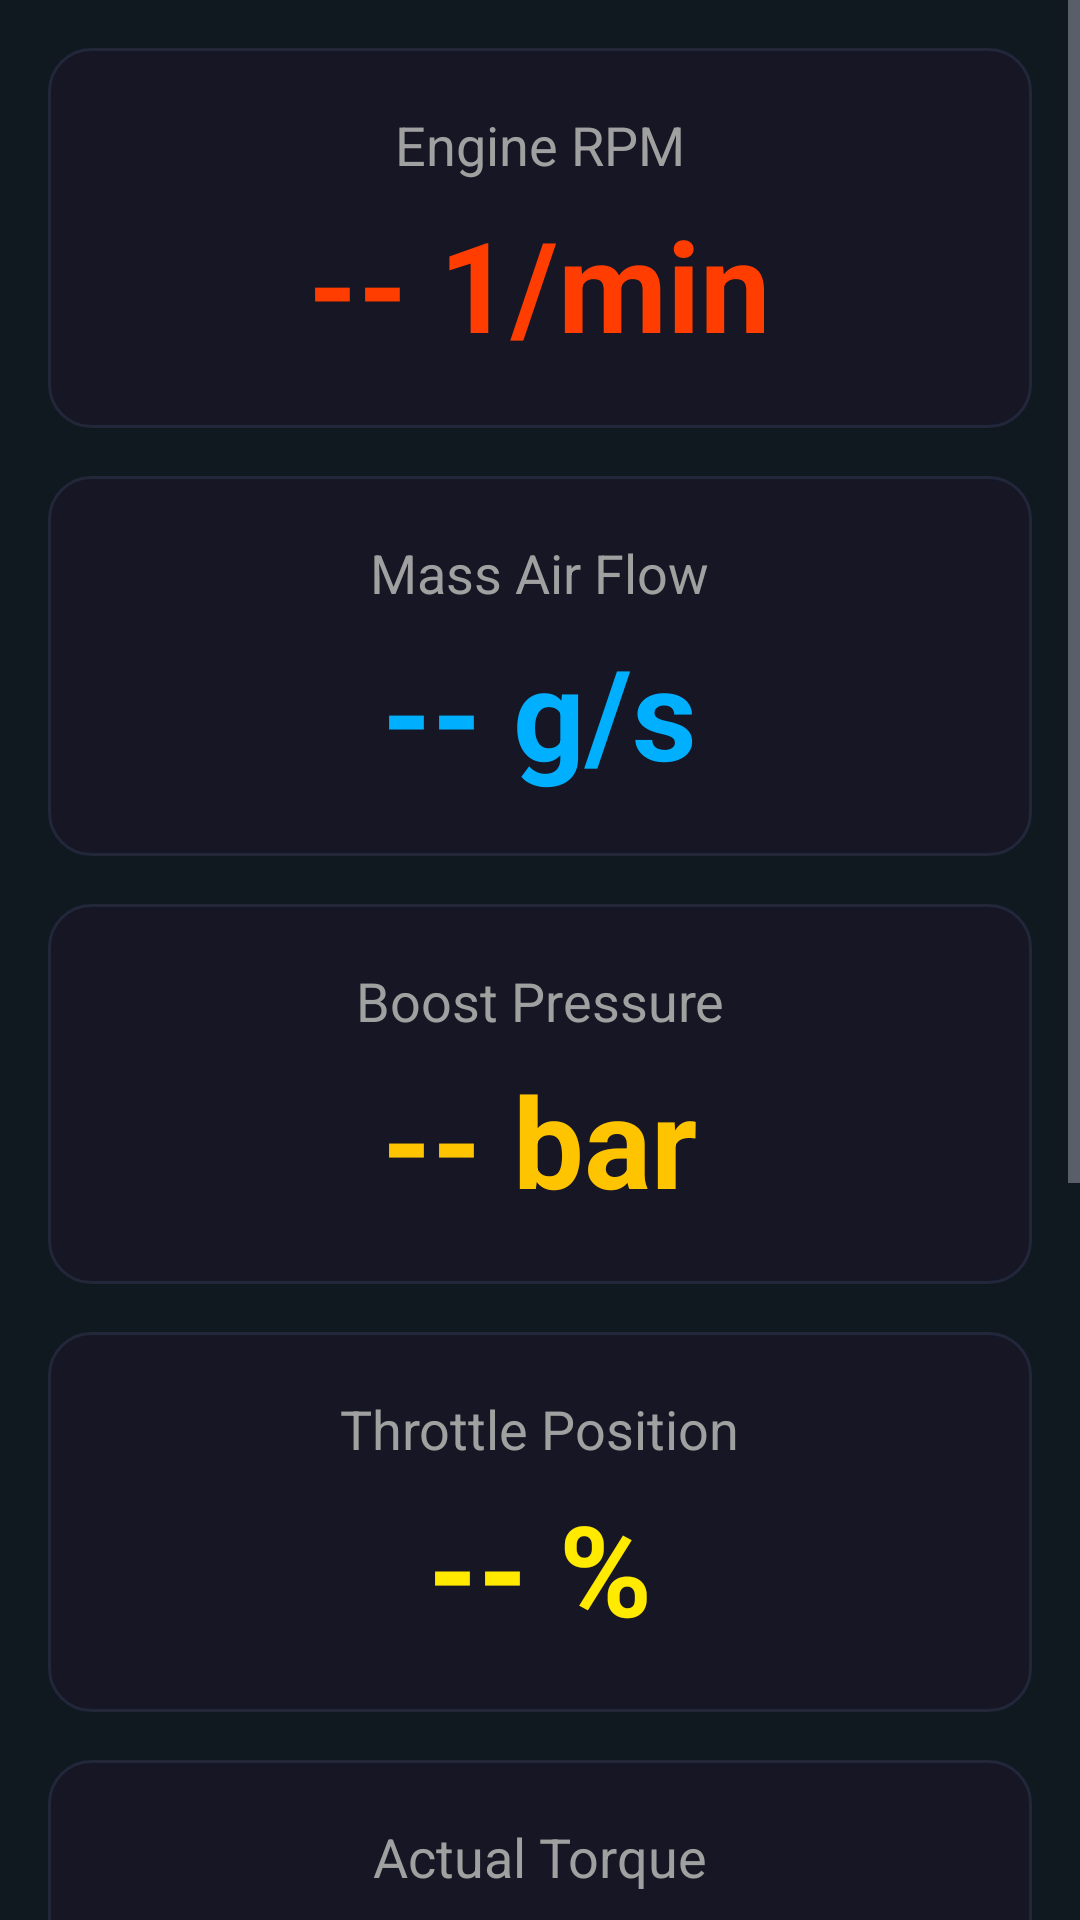

The Android layout XML behind this screen, and the referenced resources:
<!-- AndroidManifest.xml: application theme Theme.OBD -->
<!-- res/layout/layout_enginecontrol.xml -->
<?xml version="1.0" encoding="utf-8"?>
<ScrollView xmlns:android="http://schemas.android.com/apk/res/android"
    android:layout_width="match_parent"
    android:layout_height="match_parent"
    android:background="#101820">

    <LinearLayout
        android:layout_width="match_parent"
        android:layout_height="wrap_content"
        android:orientation="vertical"
        android:padding="16dp"
        android:gravity="center_horizontal">

        
        <LinearLayout
            android:id="@+id/cardRpm"
            android:layout_width="match_parent"
            android:layout_height="wrap_content"
            android:background="@drawable/card_bg"
            android:orientation="vertical"
            android:padding="20dp"
            android:layout_marginBottom="16dp">

            <TextView
                android:layout_width="wrap_content"
                android:layout_height="wrap_content"
                android:text="Engine RPM"
                android:textSize="18sp"
                android:textColor="#A0A0A0"
                android:layout_gravity="center_horizontal" />

            <TextView
                android:id="@+id/tvRpm"
                android:layout_width="wrap_content"
                android:layout_height="wrap_content"
                android:text="-- 1/min"
                android:textSize="42sp"
                android:textStyle="bold"
                android:textColor="#FF3D00"
                android:layout_gravity="center_horizontal"
                android:paddingTop="6dp" />
        </LinearLayout>

        
        <LinearLayout
            android:id="@+id/cardMassAirFlow"
            android:layout_width="match_parent"
            android:layout_height="wrap_content"
            android:background="@drawable/card_bg"
            android:orientation="vertical"
            android:padding="20dp"
            android:layout_marginBottom="16dp">

            <TextView
                android:layout_width="wrap_content"
                android:layout_height="wrap_content"
                android:text="Mass Air Flow"
                android:textSize="18sp"
                android:textColor="#A0A0A0"
                android:layout_gravity="center_horizontal" />

            <TextView
                android:id="@+id/tvMassAirFlow"
                android:layout_width="wrap_content"
                android:layout_height="wrap_content"
                android:text="-- g/s"
                android:textSize="42sp"
                android:textStyle="bold"
                android:textColor="#00B0FF"
                android:layout_gravity="center_horizontal"
                android:paddingTop="6dp" />
        </LinearLayout>

        
        <LinearLayout
            android:id="@+id/cardBoost"
            android:layout_width="match_parent"
            android:layout_height="wrap_content"
            android:background="@drawable/card_bg"
            android:orientation="vertical"
            android:padding="20dp"
            android:layout_marginBottom="16dp">

            <TextView
                android:layout_width="wrap_content"
                android:layout_height="wrap_content"
                android:text="Boost Pressure"
                android:textSize="18sp"
                android:textColor="#A0A0A0"
                android:layout_gravity="center_horizontal" />

            <TextView
                android:id="@+id/tvBoost"
                android:layout_width="wrap_content"
                android:layout_height="wrap_content"
                android:text="-- bar"
                android:textSize="42sp"
                android:textStyle="bold"
                android:textColor="#FFC400"
                android:layout_gravity="center_horizontal"
                android:paddingTop="6dp" />
        </LinearLayout>

        
        <LinearLayout
            android:id="@+id/cardThrottle"
            android:layout_width="match_parent"
            android:layout_height="wrap_content"
            android:background="@drawable/card_bg"
            android:orientation="vertical"
            android:padding="20dp"
            android:layout_marginBottom="16dp">

            <TextView
                android:layout_width="wrap_content"
                android:layout_height="wrap_content"
                android:text="Throttle Position"
                android:textSize="18sp"
                android:textColor="#A0A0A0"
                android:layout_gravity="center_horizontal" />

            <TextView
                android:id="@+id/tvThrottle"
                android:layout_width="wrap_content"
                android:layout_height="wrap_content"
                android:text="-- %"
                android:textSize="42sp"
                android:textStyle="bold"
                android:textColor="#FFEA00"
                android:layout_gravity="center_horizontal"
                android:paddingTop="6dp" />
        </LinearLayout>

        
        <LinearLayout
            android:layout_width="match_parent"
            android:layout_height="wrap_content"
            android:background="@drawable/card_bg"
            android:orientation="vertical"
            android:padding="20dp"
            android:layout_marginBottom="16dp">

            <TextView
                android:layout_width="wrap_content"
                android:layout_height="wrap_content"
                android:text="Actual Torque"
                android:textSize="18sp"
                android:textColor="#A0A0A0"
                android:layout_gravity="center_horizontal" />

            <TextView
                android:id="@+id/tvEngineTorque"
                android:layout_width="wrap_content"
                android:layout_height="wrap_content"
                android:text="-- %"
                android:textSize="42sp"
                android:textStyle="bold"
                android:textColor="#FF6D00"
                android:layout_gravity="center_horizontal"
                android:paddingTop="6dp" />
        </LinearLayout>

        
        <LinearLayout
            android:layout_width="match_parent"
            android:layout_height="wrap_content"
            android:background="@drawable/card_bg"
            android:orientation="vertical"
            android:padding="20dp"
            android:layout_marginBottom="16dp">

            <TextView
                android:layout_width="wrap_content"
                android:layout_height="wrap_content"
                android:text="Demand Torque"
                android:textSize="18sp"
                android:textColor="#A0A0A0"
                android:layout_gravity="center_horizontal" />

            <TextView
                android:id="@+id/tvDemandTorque"
                android:layout_width="wrap_content"
                android:layout_height="wrap_content"
                android:text="-- %"
                android:textSize="42sp"
                android:textStyle="bold"
                android:textColor="#FF8F00"
                android:layout_gravity="center_horizontal"
                android:paddingTop="6dp" />
        </LinearLayout>

        
        <LinearLayout
            android:layout_width="match_parent"
            android:layout_height="wrap_content"
            android:background="@drawable/card_bg"
            android:orientation="vertical"
            android:padding="20dp"
            android:layout_marginBottom="24dp">

            <TextView
                android:layout_width="wrap_content"
                android:layout_height="wrap_content"
                android:text="Accelerator Pedal"
                android:textSize="18sp"
                android:textColor="#A0A0A0"
                android:layout_gravity="center_horizontal" />

            <TextView
                android:id="@+id/tvAccelPedal"
                android:layout_width="wrap_content"
                android:layout_height="wrap_content"
                android:text="-- %"
                android:textSize="42sp"
                android:textStyle="bold"
                android:textColor="#69F0AE"
                android:layout_gravity="center_horizontal"
                android:paddingTop="6dp" />
        </LinearLayout>

    </LinearLayout>
</ScrollView>
<!-- resources referenced by this layout -->
<resources>
  <!-- drawable card_bg (drawable) -->
  <shape xmlns:android="http://schemas.android.com/apk/res/android"
      android:shape="rectangle">
      <solid android:color="@color/surfaceCard" />
      <corners android:radius="14dp" />
      <stroke android:width="1dp" android:color="@color/surfaceStroke" />
  </shape>
  <style name="Theme.OBD" parent="Base.Theme.OBD" />
  <color name="surfaceCard">#161625</color>
  <color name="surfaceStroke">#22273A</color>
  <style name="Base.Theme.OBD" parent="Theme.Material3.Dark.NoActionBar">
          <item name="android:windowBackground">@color/surfaceBase</item>
          <item name="android:textColorPrimary">@color/textPrimary</item>
          <item name="android:textColorSecondary">@color/textSecondary</item>
          <item name="colorPrimary">@color/bmwBlau</item>
          <item name="colorPrimaryVariant">@color/bmwBlauDim</item>
          <item name="colorSecondary">@color/bmwBlau</item>
          <item name="colorAccent">@color/bmwBlau</item>
          <item name="android:statusBarColor">@color/surfaceBase</item>
          <item name="android:navigationBarColor">@color/surfaceBase</item>
      </style>
  <color name="surfaceBase">#0A0A12</color>
  <color name="textPrimary">#EAEAEA</color>
  <color name="textSecondary">#9AA0AC</color>
  <color name="bmwBlau">#1E5C96</color>
  <color name="bmwBlauDim">#1A4A7A</color>
</resources>
